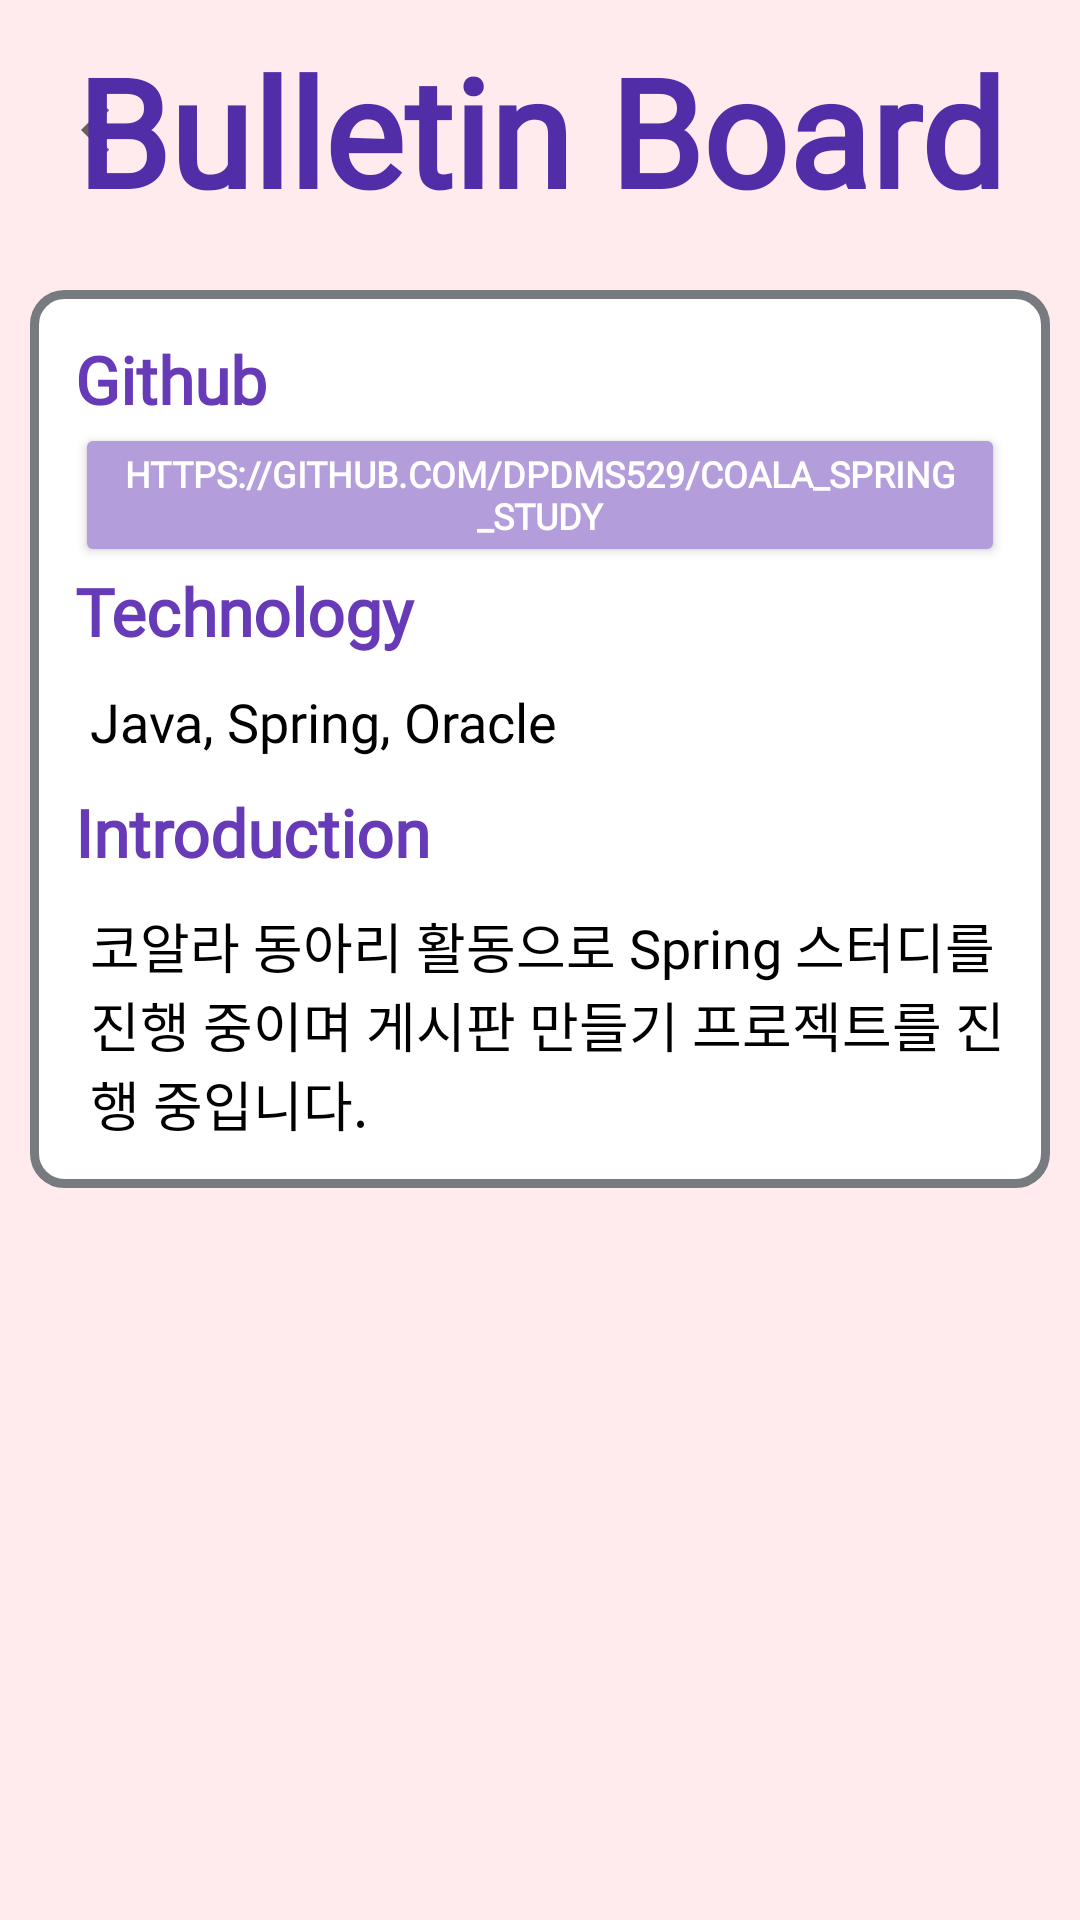

Here is an Android app screen rendered from its layout file. Give the layout XML and the strings, colors and styles it references.
<!-- AndroidManifest.xml: application theme Theme.MyCV -->
<!-- res/layout/activity_web2.xml -->
<?xml version="1.0" encoding="utf-8"?>
<LinearLayout xmlns:android="http://schemas.android.com/apk/res/android"
    xmlns:app="http://schemas.android.com/apk/res-auto"
    xmlns:tools="http://schemas.android.com/tools"
    android:layout_width="match_parent"
    android:layout_height="match_parent"
    android:background="@color/pink"
    android:orientation="vertical"
    tools:context=".Web2Activity">

    <androidx.constraintlayout.widget.ConstraintLayout
        android:layout_width="match_parent"
        android:layout_height="wrap_content">

        <ImageButton
            android:id="@+id/back_btn"
            android:layout_width="70dp"
            android:layout_height="70dp"
            android:background="#00ff0000"
            android:src="?attr/homeAsUpIndicator"
            app:layout_constraintBottom_toBottomOf="parent"
            app:layout_constraintEnd_toStartOf="@+id/name"
            app:layout_constraintStart_toStartOf="parent"
            app:layout_constraintTop_toTopOf="parent" />

        <TextView
            android:id="@+id/title"
            android:layout_width="wrap_content"
            android:layout_height="wrap_content"
            android:layout_margin="10dp"
            android:fontFamily="@font/regular"
            android:text="Bulletin Board"
            android:textColor="@color/purple_700"
            android:textSize="50sp"
            android:textStyle="bold"
            app:layout_constraintBottom_toBottomOf="parent"
            app:layout_constraintEnd_toEndOf="parent"
            app:layout_constraintStart_toStartOf="parent"
            app:layout_constraintTop_toTopOf="parent" />
    </androidx.constraintlayout.widget.ConstraintLayout>

    <ScrollView
        android:layout_width="match_parent"
        android:layout_height="wrap_content">

        <LinearLayout
            android:layout_width="match_parent"
            android:layout_height="wrap_content"
            android:descendantFocusability="blocksDescendants"
            android:orientation="vertical">

            <LinearLayout
                android:layout_width="match_parent"
                android:layout_height="wrap_content"
                android:layout_margin="10dp"
                android:background="@drawable/borderline"
                android:orientation="vertical"
                android:padding="5dp">

                <TextView
                    android:id="@+id/git"
                    android:layout_width="match_parent"
                    android:layout_height="wrap_content"
                    android:layout_marginLeft="10dp"
                    android:layout_marginTop="10dp"
                    android:layout_marginRight="10dp"
                    android:fontFamily="@font/regular"
                    android:text="Github"
                    android:textColor="@color/purple_500"
                    android:textSize="22sp"
                    android:textStyle="bold" />

                <Button
                    android:id="@+id/git_btn"
                    android:layout_width="match_parent"
                    android:layout_height="wrap_content"
                    android:layout_marginLeft="10dp"
                    android:layout_marginRight="10dp"
                    android:backgroundTint="@color/purple_200"
                    android:fontFamily="@font/regular"
                    android:padding="0dp"
                    android:text="https://github.com/dpdms529/Coala_Spring_Study"
                    android:textColor="@color/white"
                    android:textSize="12sp"
                    android:textStyle="bold" />

                <TextView
                    android:id="@+id/tech"
                    android:layout_width="match_parent"
                    android:layout_height="wrap_content"
                    android:layout_marginLeft="10dp"
                    android:layout_marginRight="10dp"
                    android:layout_marginBottom="10dp"
                    android:fontFamily="@font/regular"
                    android:text="Technology"
                    android:textColor="@color/purple_500"
                    android:textSize="22sp"
                    android:textStyle="bold" />

                <TextView
                    android:id="@+id/tech_content"
                    android:layout_width="match_parent"
                    android:layout_height="wrap_content"
                    android:layout_marginLeft="15dp"
                    android:layout_marginRight="10dp"
                    android:layout_marginBottom="10dp"
                    android:fontFamily="@font/regular"
                    android:text="Java, Spring, Oracle"
                    android:textColor="@color/black"
                    android:textSize="18sp" />

                <TextView
                    android:id="@+id/intro"
                    android:layout_width="match_parent"
                    android:layout_height="wrap_content"
                    android:layout_marginLeft="10dp"
                    android:layout_marginRight="10dp"
                    android:layout_marginBottom="10dp"
                    android:fontFamily="@font/regular"
                    android:text="Introduction"
                    android:textColor="@color/purple_500"
                    android:textSize="22sp"
                    android:textStyle="bold" />

                <TextView
                    android:id="@+id/intro_content"
                    android:layout_width="match_parent"
                    android:layout_height="wrap_content"
                    android:layout_marginLeft="15dp"
                    android:layout_marginRight="10dp"
                    android:layout_marginBottom="10dp"
                    android:fontFamily="@font/regular"
                    android:text="@string/web2_intro"
                    android:textColor="@color/black"
                    android:textSize="18sp" />

            </LinearLayout>
        </LinearLayout>
    </ScrollView>
</LinearLayout>
<!-- resources referenced by this layout -->
<resources>
  <color name="black">#FF000000</color>
  <color name="pink">#FFEBEE</color>
  <color name="purple_200">#B39DDB</color>
  <color name="purple_500">#673AB7</color>
  <color name="purple_700">#512DA8</color>
  <color name="white">#FFFFFFFF</color>
  <!-- drawable borderline (drawable) -->
  <?xml version="1.0" encoding="utf-8"?>
  <shape xmlns:android="http://schemas.android.com/apk/res/android"
      android:shape="rectangle">
      <solid android:color="@color/white"/>
      <stroke
          android:color="@color/gray"
          android:width="3dp"/>
      <corners android:radius="10dp"/>
  </shape>
  <string name="web2_intro">코알라 동아리 활동으로 Spring 스터디를 진행 중이며 게시판 만들기 프로젝트를 진행 중입니다.</string>
  <style name="Theme.MyCV" parent="Theme.MaterialComponents.DayNight.NoActionBar">
          
          <item name="colorPrimary">@color/purple_500</item>
          <item name="colorPrimaryVariant">@color/purple_200</item>
          <item name="colorOnPrimary">@color/white</item>
          
          <item name="colorSecondary">@color/teal_200</item>
          <item name="colorSecondaryVariant">@color/teal_700</item>
          <item name="colorOnSecondary">@color/black</item>
          
          <item name="android:statusBarColor" tools:targetApi="l">?attr/colorPrimaryVariant</item>
          
      </style>
  <color name="gray">#777A7E</color>
  <color name="teal_200">#FF03DAC5</color>
  <color name="teal_700">#FF018786</color>
</resources>
